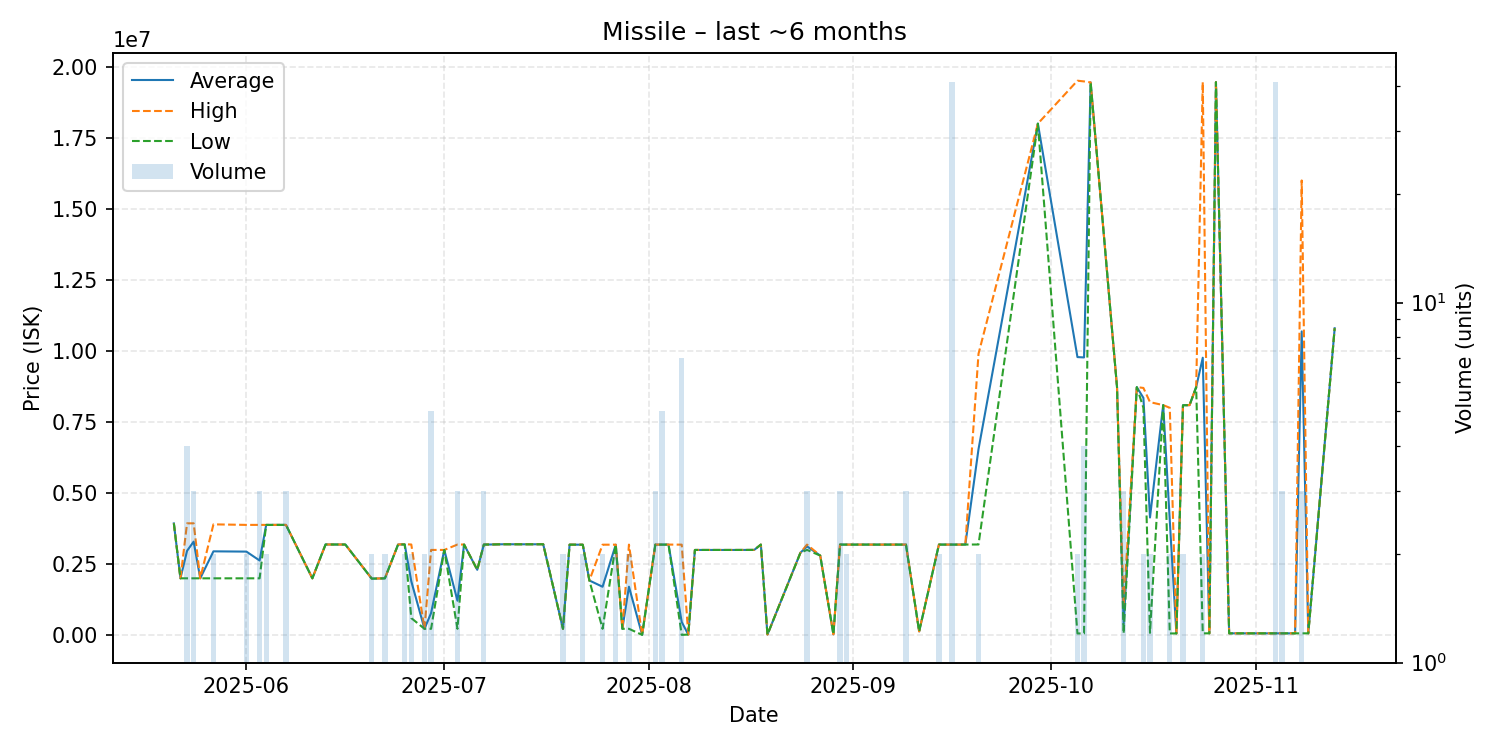

Data behind this chart, as committed beside it:
date, average, highest, lowest, order_count, volume
2025-05-21, 3933000, 3933000, 3933000, 1, 1
2025-05-22, 2000000, 2000000, 2000000, 1, 1
2025-05-23, 2967250, 3934500, 2000000, 4, 4
2025-05-24, 3290667, 3936000, 2000000, 3, 3
2025-05-25, 2000000, 2000000, 2000000, 1, 1
2025-05-27, 2949500, 3899000, 2000000, 2, 2
2025-06-01, 2940000, 3880000, 2000000, 2, 2
2025-06-03, 2626667, 3880000, 2000000, 2, 3
2025-06-04, 3879500, 3880000, 3879000, 2, 2
2025-06-06, 3880000, 3880000, 3880000, 1, 1
2025-06-07, 3880000, 3880000, 3880000, 3, 3
2025-06-11, 2000000, 2000000, 2000000, 1, 1
2025-06-13, 3191000, 3191000, 3191000, 1, 1
2025-06-16, 3189000, 3189000, 3189000, 1, 1
2025-06-20, 1989500, 1990000, 1989000, 2, 2
2025-06-22, 1999500, 2000000, 1999000, 2, 2
2025-06-24, 3190000, 3190000, 3190000, 1, 1
2025-06-25, 3195500, 3200000, 3191000, 2, 2
2025-06-26, 1895000, 3190000, 600000, 2, 2
2025-06-28, 223600, 223600, 223600, 2, 2
2025-06-29, 778680, 2999000, 223600, 3, 5
2025-07-01, 2999000, 2999000, 2999000, 1, 1
2025-07-03, 1211733, 3188000, 223600, 2, 3
2025-07-04, 3189000, 3189000, 3189000, 1, 1
2025-07-06, 2300000, 2300000, 2300000, 1, 1
2025-07-07, 3188667, 3189000, 3188000, 3, 3
2025-07-08, 3190000, 3190000, 3190000, 1, 1
2025-07-10, 3199000, 3199000, 3199000, 1, 1
2025-07-13, 3198000, 3198000, 3198000, 1, 1
2025-07-15, 3198000, 3198000, 3198000, 1, 1
2025-07-16, 3199000, 3199000, 3199000, 1, 1
2025-07-19, 223600, 223600, 223600, 1, 2
2025-07-20, 3185000, 3185000, 3185000, 1, 1
2025-07-22, 3183000, 3184000, 3182000, 2, 2
2025-07-23, 1924000, 1924000, 1924000, 1, 1
2025-07-25, 1703300, 3183000, 223600, 2, 2
2025-07-27, 3183500, 3184000, 3183000, 2, 2
2025-07-28, 223600, 223600, 223600, 1, 1
2025-07-29, 1704800, 3186000, 223600, 2, 2
2025-07-31, 10000, 10000, 10000, 1, 1
2025-08-02, 3186333, 3187000, 3185000, 3, 3
2025-08-03, 3186000, 3186000, 3186000, 2, 5
2025-08-04, 3187000, 3187000, 3187000, 1, 1
2025-08-06, 463580, 3185000, 10010, 2, 7
2025-08-07, 20000, 20000, 20000, 1, 1
2025-08-08, 2998000, 2998000, 2998000, 1, 1
2025-08-13, 2998000, 2998000, 2998000, 1, 1
2025-08-14, 2998000, 2998000, 2998000, 1, 1
2025-08-16, 2999000, 2999000, 2999000, 1, 1
2025-08-17, 3000000, 3000000, 3000000, 1, 1
2025-08-18, 3187000, 3187000, 3187000, 1, 1
2025-08-19, 20530, 20530, 20530, 1, 1
2025-08-24, 2900000, 2900000, 2900000, 1, 1
2025-08-25, 3124667, 3187000, 3000000, 3, 3
2025-08-27, 2800000, 2800000, 2800000, 1, 1
2025-08-29, 30020, 30020, 30020, 1, 1
2025-08-30, 3187000, 3187000, 3187000, 3, 3
2025-08-31, 3187000, 3187000, 3187000, 2, 2
2025-09-03, 3187000, 3187000, 3187000, 1, 1
2025-09-05, 3186000, 3186000, 3186000, 1, 1
... 33 more rows
